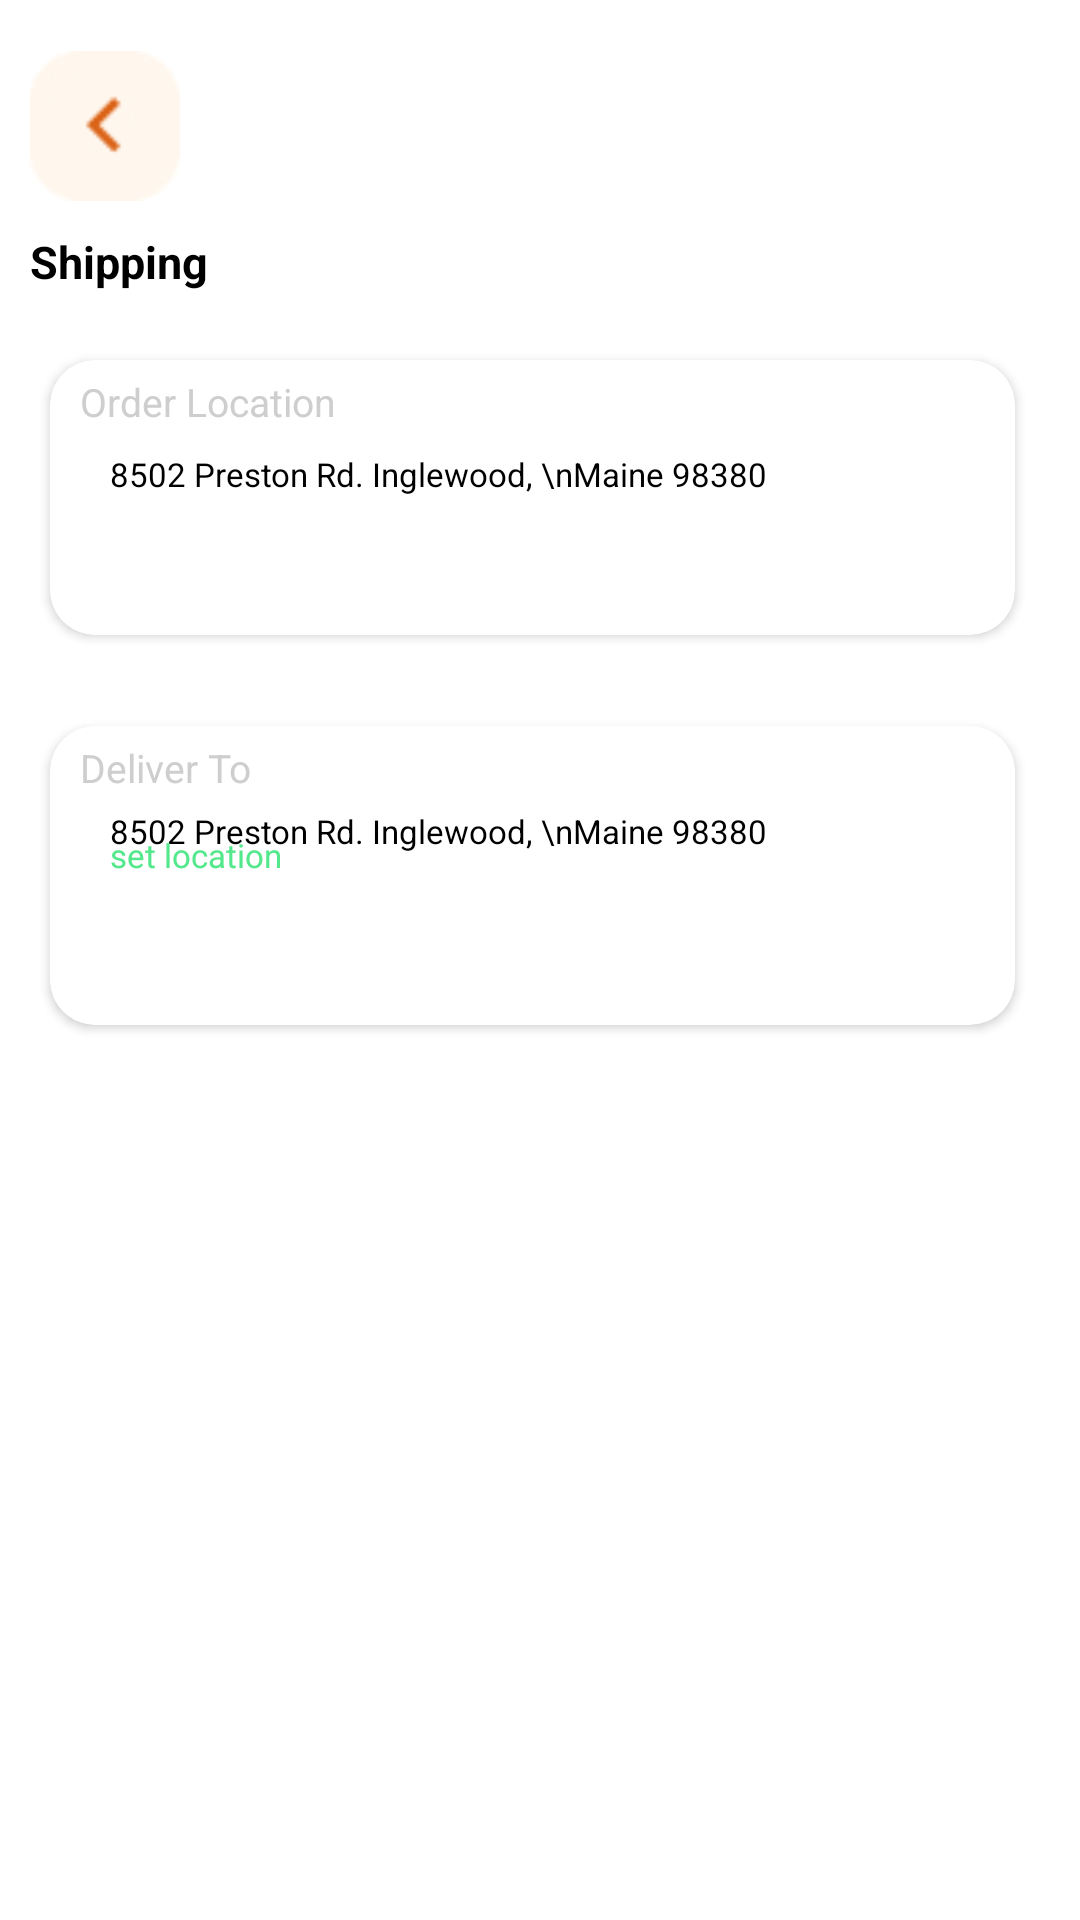

Write the Android layout XML for this screen, with the resource values it uses.
<!-- AndroidManifest.xml: application theme Theme.FoodDelivery -->
<!-- res/layout/fragment_edit_location.xml -->
<?xml version="1.0" encoding="utf-8"?>
<layout xmlns:app="http://schemas.android.com/apk/res-auto"
    xmlns:android="http://schemas.android.com/apk/res/android"
    xmlns:tools="http://schemas.android.com/tools">

    <data>

    </data>

    <androidx.constraintlayout.widget.ConstraintLayout
        android:layout_width="match_parent"
        android:layout_height="match_parent"
        tools:context=".views.fragments.home.EditLocationFragment">

        <ImageView
            android:id="@+id/arrowBackBtn"
            android:layout_width="50dp"
            android:layout_height="50dp"
            android:scaleType="centerCrop"
            android:src="@drawable/iconback"
            app:layout_constraintStart_toStartOf="parent"
            app:layout_constraintTop_toTopOf="parent"
            android:layout_marginStart="10dp"
            android:layout_marginTop="17dp" />

        <TextView
            android:id="@+id/payment_textview"
            android:layout_width="wrap_content"
            android:layout_height="wrap_content"
            android:text="Shipping"
            android:textColor="@color/black"
            android:textSize="15sp"
            android:textStyle="bold"
            android:layout_marginTop="10dp"
            app:layout_constraintStart_toStartOf="@id/arrowBackBtn"
            app:layout_constraintTop_toBottomOf="@id/arrowBackBtn" />

        <androidx.cardview.widget.CardView
            android:id="@+id/editLocationCardView"
            android:layout_width="335dp"
            android:layout_height="107dp"
            android:layout_marginTop="15dp"
            android:elevation="5dp"
            app:cardCornerRadius="15dp"
            app:cardUseCompatPadding="true"
            app:layout_constraintStart_toStartOf="@id/payment_textview"
            app:layout_constraintTop_toBottomOf="@id/payment_textview">

            <androidx.constraintlayout.widget.ConstraintLayout
                android:layout_width="match_parent"
                android:layout_height="match_parent">

                <TextView
                    android:id="@+id/orderLocation_tv"
                    android:layout_width="wrap_content"
                    android:layout_height="wrap_content"
                    android:text="Order Location"
                    app:layout_constraintTop_toTopOf="parent"
                    app:layout_constraintStart_toStartOf="parent"
                    android:layout_marginStart="10dp"
                    android:layout_marginTop="5dp"
                    android:textSize="13sp"
                    android:textColor="@color/gray" />

                <ImageView
                    android:id="@+id/locationImgView"
                    android:layout_width="wrap_content"
                    android:layout_height="wrap_content"
                    app:layout_constraintTop_toBottomOf="@id/orderLocation_tv"
                    app:layout_constraintStart_toStartOf="@id/orderLocation_tv"
                    android:src="@drawable/iconlocation"
                    android:layout_marginTop="8dp" />

                <TextView
                    android:layout_width="wrap_content"
                    android:layout_height="wrap_content"
                    android:text="8502 Preston Rd. Inglewood, \nMaine 98380"
                    app:layout_constraintStart_toEndOf="@id/locationImgView"
                    app:layout_constraintTop_toTopOf="@id/locationImgView"
                    android:layout_marginStart="10dp"
                    android:textSize="11sp"
                    android:textColor="@color/black" />

            </androidx.constraintlayout.widget.ConstraintLayout>

        </androidx.cardview.widget.CardView>

        <androidx.cardview.widget.CardView
            android:id="@+id/editLocationCardView1"
            android:layout_width="335dp"
            android:layout_height="115dp"
            android:layout_marginTop="15dp"
            android:elevation="5dp"
            app:cardCornerRadius="15dp"
            app:cardUseCompatPadding="true"
            app:layout_constraintStart_toStartOf="@id/editLocationCardView"
            app:layout_constraintTop_toBottomOf="@id/editLocationCardView">

            <androidx.constraintlayout.widget.ConstraintLayout
                android:layout_width="match_parent"
                android:layout_height="match_parent">

                <TextView
                    android:id="@+id/deliverTo_tv"
                    android:layout_width="wrap_content"
                    android:layout_height="wrap_content"
                    android:text="Deliver To"
                    app:layout_constraintTop_toTopOf="parent"
                    app:layout_constraintStart_toStartOf="parent"
                    android:layout_marginStart="10dp"
                    android:layout_marginTop="5dp"
                    android:textSize="13sp"
                    android:textColor="@color/gray" />

                <ImageView
                    android:id="@+id/locationImgView1"
                    android:layout_width="wrap_content"
                    android:layout_height="wrap_content"
                    app:layout_constraintTop_toBottomOf="@id/deliverTo_tv"
                    app:layout_constraintStart_toStartOf="@id/deliverTo_tv"
                    android:src="@drawable/iconlocation"
                    android:layout_marginTop="5dp" />

                <TextView
                    android:id="@+id/location_tv"
                    android:layout_width="wrap_content"
                    android:layout_height="wrap_content"
                    android:text="8502 Preston Rd. Inglewood, \nMaine 98380"
                    app:layout_constraintStart_toEndOf="@id/locationImgView1"
                    app:layout_constraintTop_toTopOf="@id/locationImgView1"
                    android:layout_marginStart="10dp"
                    android:textSize="11sp"
                    android:textColor="@color/black" />

                <TextView
                    android:id="@+id/setLocationBtn"
                    android:layout_width="wrap_content"
                    android:layout_height="wrap_content"
                    android:text="set location"
                    app:layout_constraintTop_toBottomOf="@id/locationImgView1"
                    app:layout_constraintStart_toStartOf="@id/location_tv"
                    android:layout_marginTop="8dp"
                    android:textSize="11sp"
                    android:textColor="@color/green" />

            </androidx.constraintlayout.widget.ConstraintLayout>

        </androidx.cardview.widget.CardView>

    </androidx.constraintlayout.widget.ConstraintLayout>
</layout>
<!-- resources referenced by this layout -->
<resources>
  <color name="black">#FF000000</color>
  <color name="gray">#CECECE</color>
  <color name="green">#53E88B</color>
  <!-- drawable iconback: jpg bitmap (drawable, 2297 bytes) -->
  <style name="Theme.FoodDelivery" parent="Theme.MaterialComponents.DayNight.DarkActionBar">
          
          <item name="colorPrimary">@color/green</item>
          <item name="colorPrimaryVariant">@color/green</item>
          <item name="colorOnPrimary">@color/white</item>
          
          <item name="colorSecondary">@color/teal_200</item>
          <item name="colorSecondaryVariant">@color/teal_700</item>
          <item name="colorOnSecondary">@color/black</item>
          
          <item name="android:statusBarColor">?attr/colorPrimaryVariant</item>
          
      </style>
  <color name="white">#FFFFFFFF</color>
  <color name="teal_200">#FF03DAC5</color>
  <color name="teal_700">#FF018786</color>
</resources>
